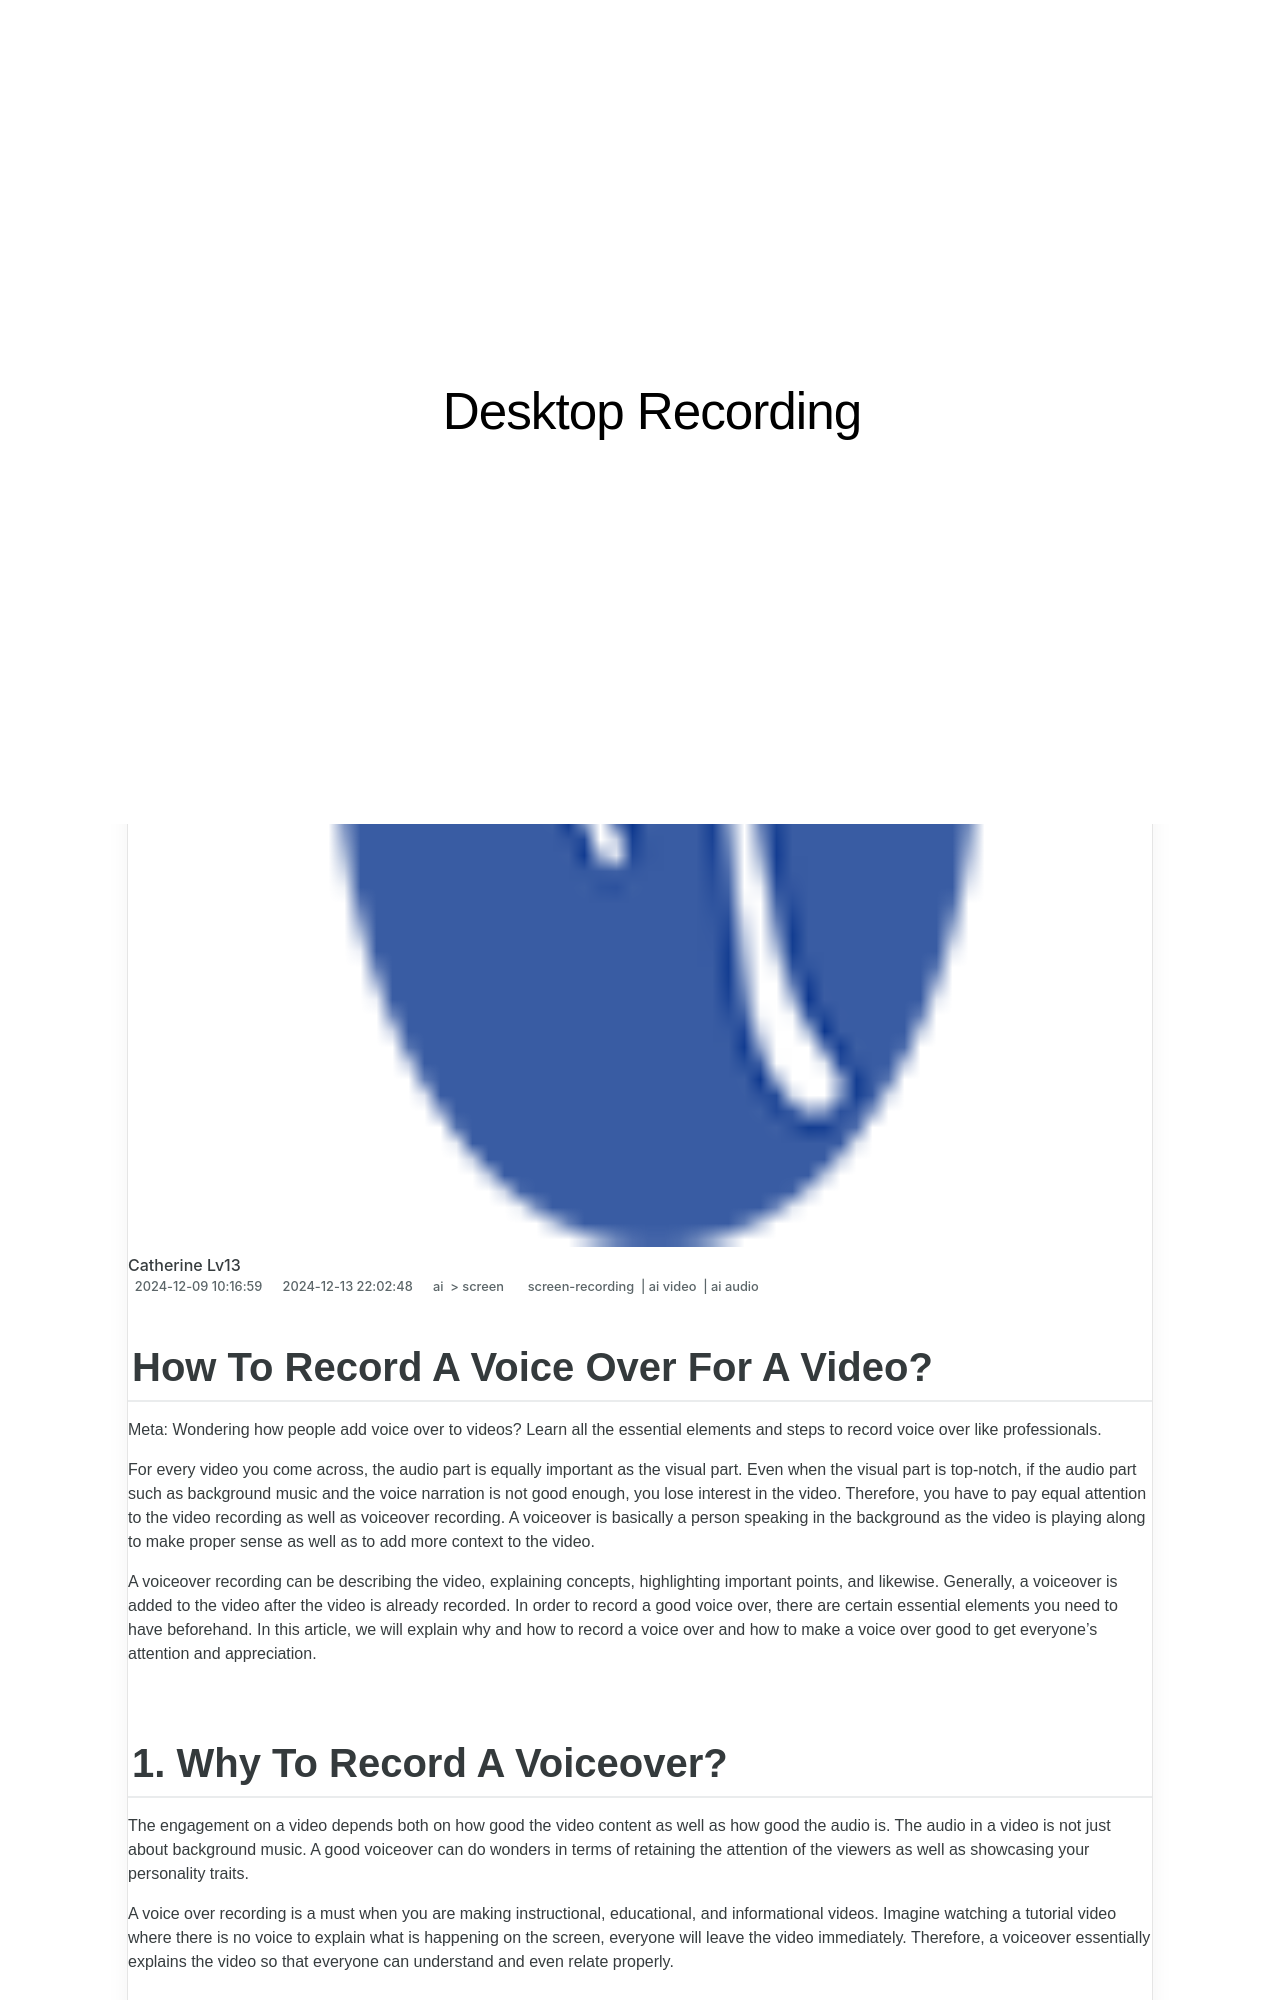

repository: techidaily/site-desktop-recording · page: 1715854895233-updated-how-to-record-a-voice-over-for-a-video/index.html · generator: jekyll

---
title: "[Updated] How To Record A Voice Over For A Video?"
date: 2024-12-09T10:16:59.054Z
updated: 2024-12-13T22:02:48.464Z
tags: 
  - screen-recording
  - ai video
  - ai audio
categories: 
  - ai
  - screen
description: "This Article Describes [Updated] How To Record A Voice Over For A Video?"
excerpt: "This Article Describes [Updated] How To Record A Voice Over For A Video?"
keywords: "VoiceOverRecordingTips,QuickVoiceOverMethods,OptimalVoiceOverSetup,EffectiveVoiceOverTools,VoiceOverForVideoCreation,SimpleVoiceOverGuide,BestVoiceOverPractices"
thumbnail: https://thmb.techidaily.com/8357b168f14ad6299dbc663fee70693f53617c625c6e0b9ad212abd473aa163b.jpg
---

## How To Record A Voice Over For A Video?

Meta: Wondering how people add voice over to videos? Learn all the essential elements and steps to record voice over like professionals.

For every video you come across, the audio part is equally important as the visual part. Even when the visual part is top-notch, if the audio part such as background music and the voice narration is not good enough, you lose interest in the video. Therefore, you have to pay equal attention to the video recording as well as voiceover recording. A voiceover is basically a person speaking in the background as the video is playing along to make proper sense as well as to add more context to the video.

A voiceover recording can be describing the video, explaining concepts, highlighting important points, and likewise. Generally, a voiceover is added to the video after the video is already recorded. In order to record a good voice over, there are certain essential elements you need to have beforehand. In this article, we will explain why and how to record a voice over and how to make a voice over good to get everyone’s attention and appreciation.
